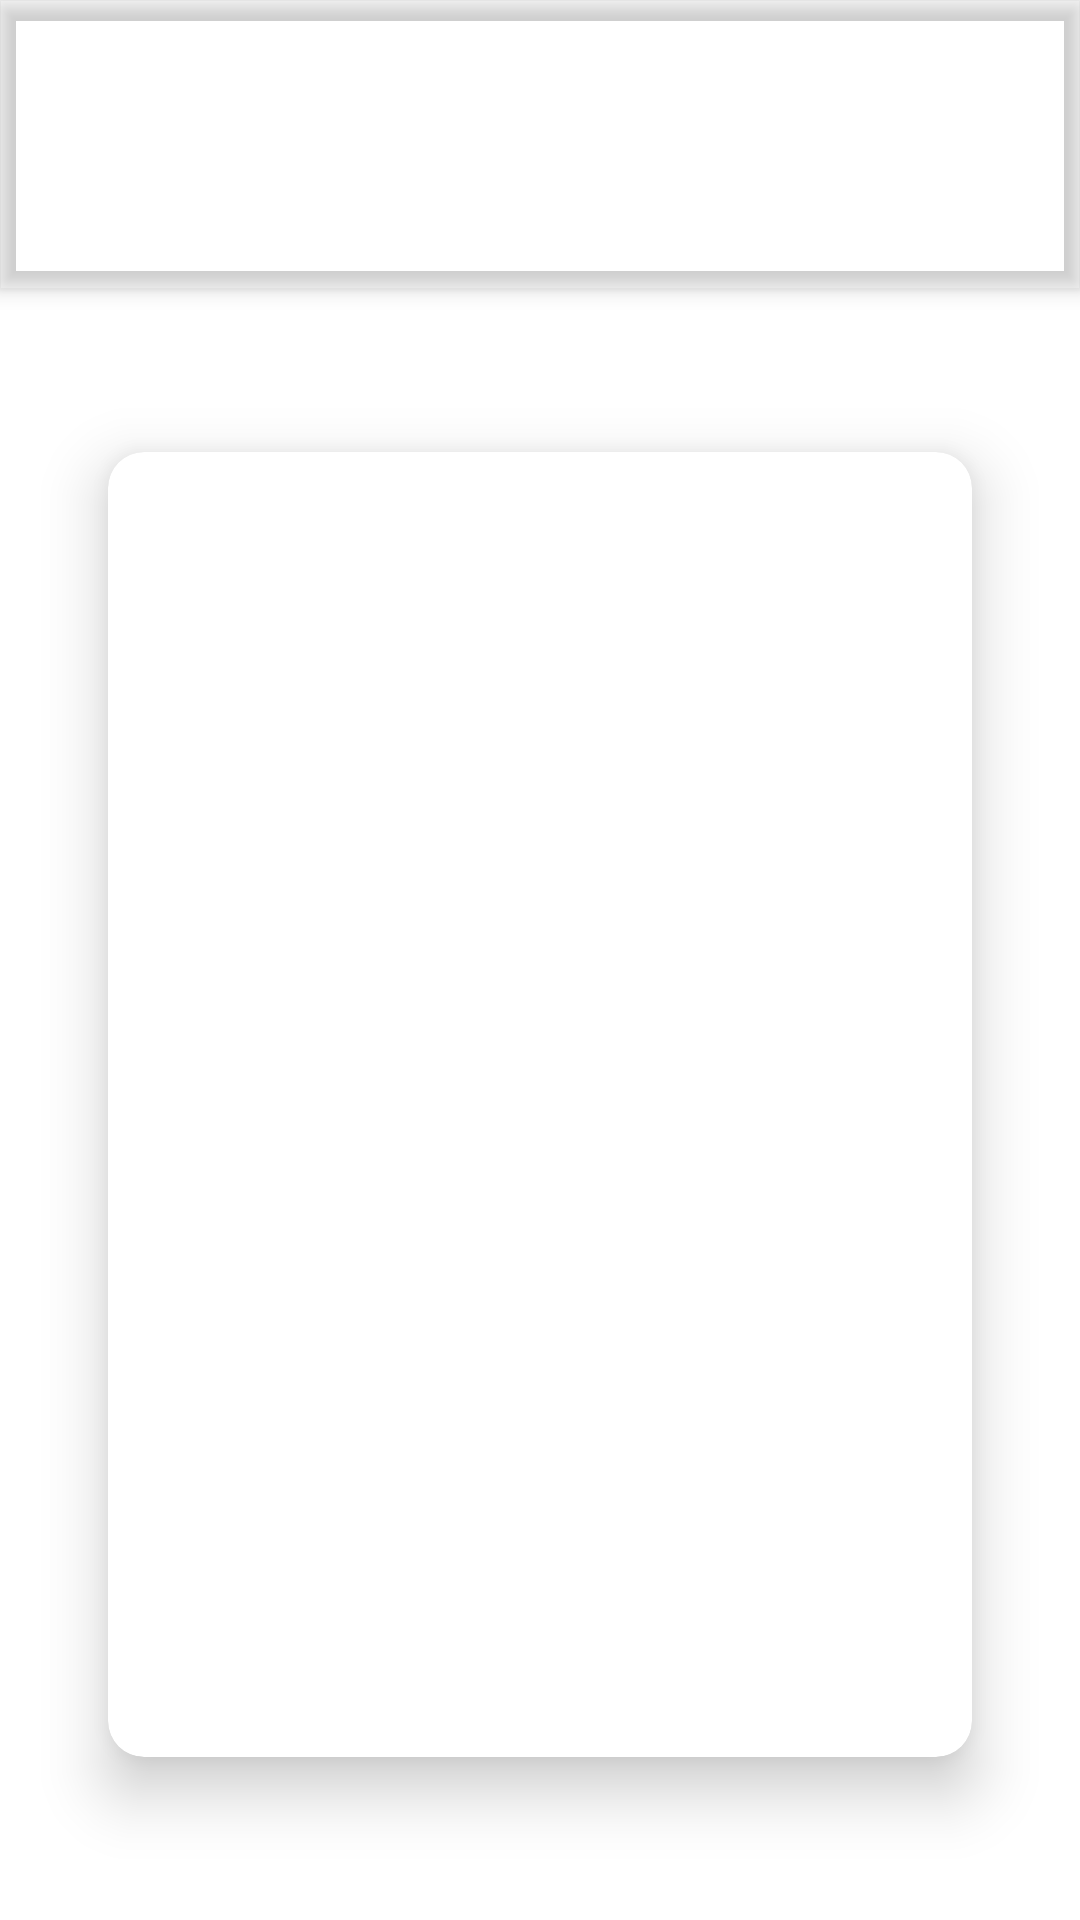

Here is an Android app screen rendered from its layout file. Give the layout XML and the strings, colors and styles it references.
<!-- AndroidManifest.xml: application theme Theme.Islami -->
<!-- res/layout/activity_chapter_detail.xml -->
<?xml version="1.0" encoding="utf-8"?>
<androidx.coordinatorlayout.widget.CoordinatorLayout
    xmlns:android="http://schemas.android.com/apk/res/android"
    xmlns:app="http://schemas.android.com/apk/res-auto"
    xmlns:tools="http://schemas.android.com/tools"
    android:layout_width="match_parent"
    android:layout_height="match_parent"
    android:background="@drawable/mainbackground"
    tools:context=".ui.suradetails.ChapterDetailActivity">


    <com.google.android.material.appbar.AppBarLayout
        android:id="@+id/app_bar_layout"
        android:layout_width="match_parent"
        android:layout_height="wrap_content"
        android:background="@color/color_transparent"
        >
        <TextView
            android:id="@+id/title_tv"
            android:layout_width="wrap_content"
            android:layout_height="wrap_content"
            android:layout_gravity="center"
            android:textSize="30sp"
            android:textStyle="bold"
            />

        <androidx.appcompat.widget.Toolbar
            android:id="@+id/tool_bar"
            android:layout_width="match_parent"
            android:layout_height="wrap_content"
            android:background="@color/color_transparent"
            />

    </com.google.android.material.appbar.AppBarLayout>

    <include
        android:id="@+id/content"
        layout = "@layout/content_chapter_details"/>




</androidx.coordinatorlayout.widget.CoordinatorLayout>
<!-- res/layout/content_chapter_details.xml (included above) -->
<?xml version="1.0" encoding="utf-8"?>
<androidx.constraintlayout.widget.ConstraintLayout xmlns:android="http://schemas.android.com/apk/res/android"
    android:layout_width="match_parent"
    android:layout_height="match_parent"
    app:layout_behavior="@string/appbar_scrolling_view_behavior"
    xmlns:tools="http://schemas.android.com/tools"
    xmlns:app="http://schemas.android.com/apk/res-auto"
    tools:showIn="@layout/activity_chapter_detail"
    >

    <androidx.cardview.widget.CardView
        android:layout_width="0dp"
        android:layout_height="0dp"
        app:cardCornerRadius="12dp"
        app:contentPadding="8dp"
        app:cardElevation="12dp"
        app:layout_constraintWidth_percent=".8"
        app:layout_constraintHeight_percent=".8"
        app:layout_constraintTop_toTopOf="parent"
        app:layout_constraintBottom_toBottomOf="parent"
        app:layout_constraintStart_toStartOf="parent"
        app:layout_constraintEnd_toEndOf="parent"

        >
        <androidx.recyclerview.widget.RecyclerView
            android:id="@+id/recycler_view"
            android:layout_width="match_parent"
            android:layout_height="match_parent"
            app:layoutManager="androidx.recyclerview.widget.LinearLayoutManager"
            tools:listitem="@layout/item_verse"
            />


    </androidx.cardview.widget.CardView>

</androidx.constraintlayout.widget.ConstraintLayout>
<!-- res/layout/item_verse.xml (included above) -->
<?xml version="1.0" encoding="utf-8"?>
<androidx.constraintlayout.widget.ConstraintLayout xmlns:android="http://schemas.android.com/apk/res/android"
    android:layout_width="match_parent"
    android:layout_height="wrap_content"
    xmlns:app="http://schemas.android.com/apk/res-auto"
    >

    <TextView
        android:id="@+id/content"
        android:layout_width="wrap_content"
        android:layout_height="wrap_content"
        android:textSize="18sp"
        android:layout_marginTop="4dp"
        app:layout_constraintTop_toTopOf="parent"
        android:gravity="center"
        app:layout_constraintEnd_toEndOf="parent"
        app:flow_horizontalBias="0.5"
        app:layout_constraintStart_toStartOf="parent"
        android:text="Al Fatiha"

        />
        <View
            android:layout_width="0dp"
            android:layout_height="1dp"
            android:background="@color/primaryColor"
            android:layout_marginTop="4dp"
            android:layout_marginBottom="4dp"
            android:paddingBottom="4dp"
            app:layout_constraintTop_toBottomOf="@id/content"
            app:layout_constraintWidth_percent=".7"
            app:layout_constraintStart_toStartOf="parent"
            app:layout_constraintEnd_toEndOf="parent"
            />
</androidx.constraintlayout.widget.ConstraintLayout>
<!-- resources referenced by this layout -->
<resources>
  <color name="color_transparent">#00000000</color>
  <color name="primaryColor">#B7935F</color>
  <style name="Theme.Islami" parent="Theme.MaterialComponents.DayNight.DarkActionBar">
          
          <item name="colorPrimary">@color/primaryColor</item>
          <item name="colorPrimaryVariant">@color/purple_700</item>
          <item name="colorOnPrimary">@color/white</item>
          
          <item name="colorSecondary">@color/teal_200</item>
          <item name="colorSecondaryVariant">@color/teal_700</item>
          <item name="colorOnSecondary">@color/black</item>
          
          <item name="android:statusBarColor">?attr/colorPrimaryVariant</item>
          
      </style>
  <color name="purple_700">#FF3700B3</color>
  <color name="white">#FFFFFFFF</color>
  <color name="teal_200">#FF03DAC5</color>
  <color name="teal_700">#FF018786</color>
  <color name="black">#FF000000</color>
</resources>
